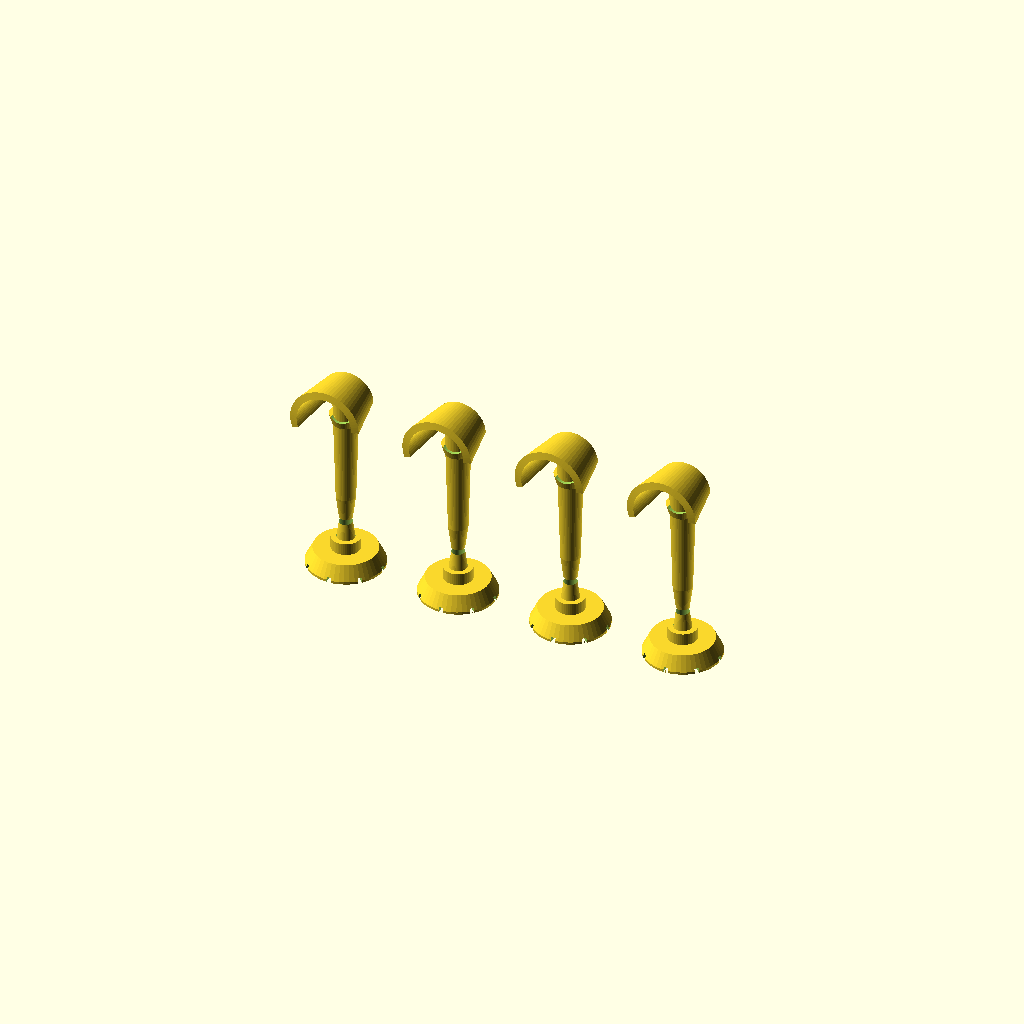
Cell 1 — every parameter at its default value.
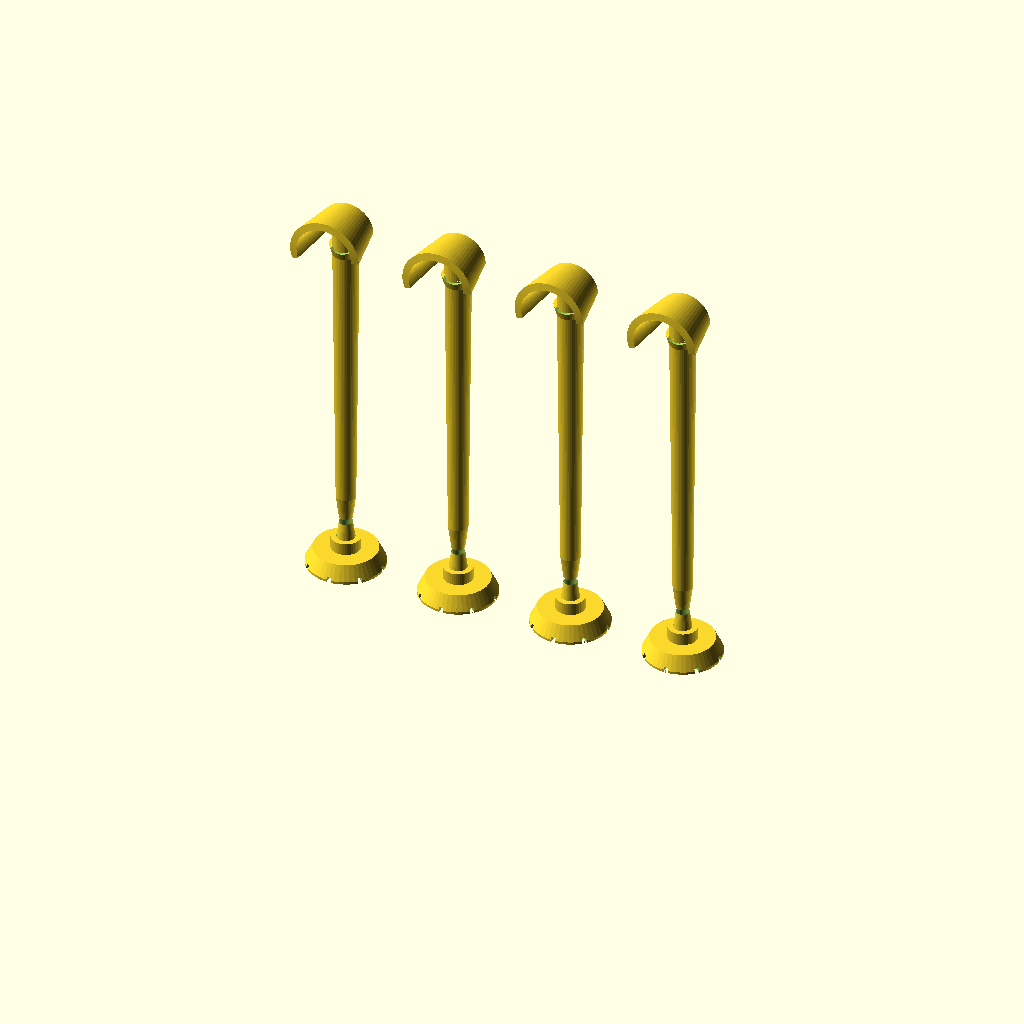
Cell 2: leg_h = 160 (everything else at default).
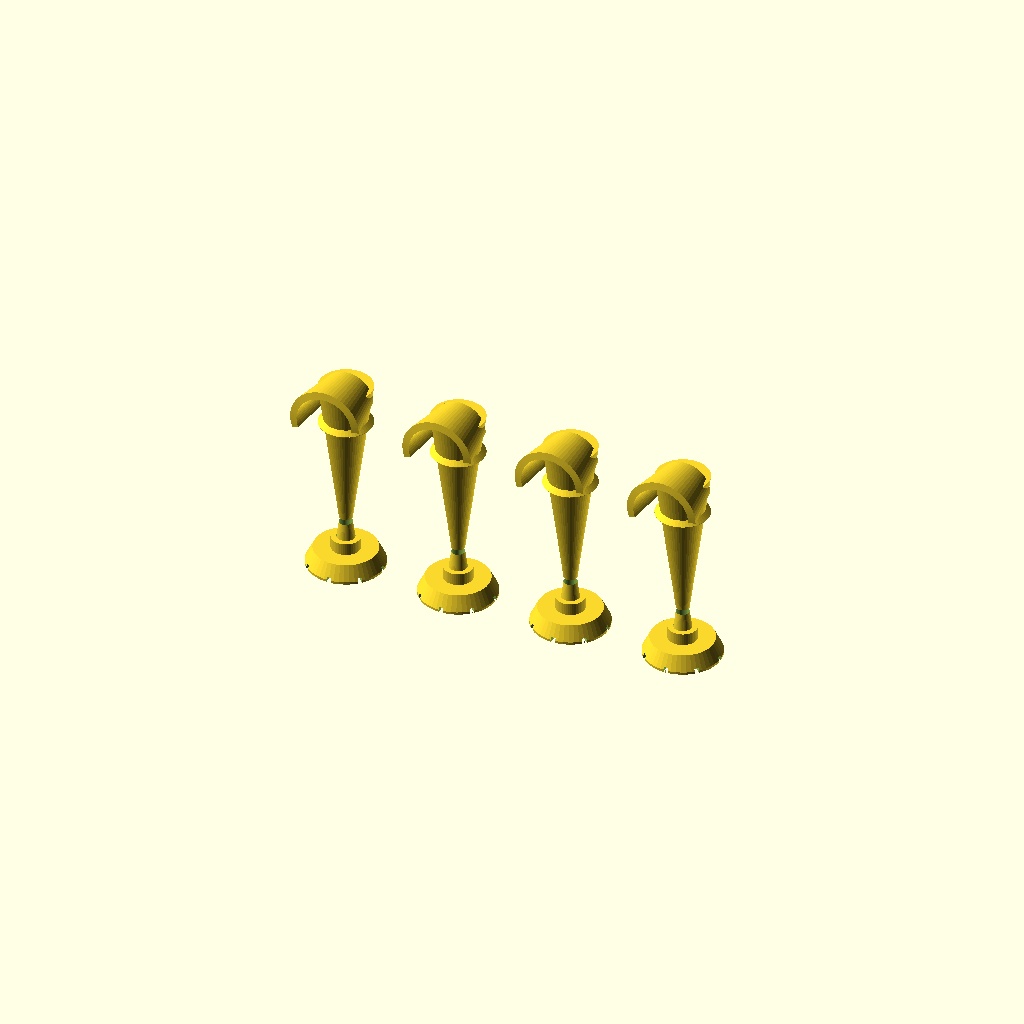
Cell 3 — leg_od_top set to 22, the other parameters unchanged.
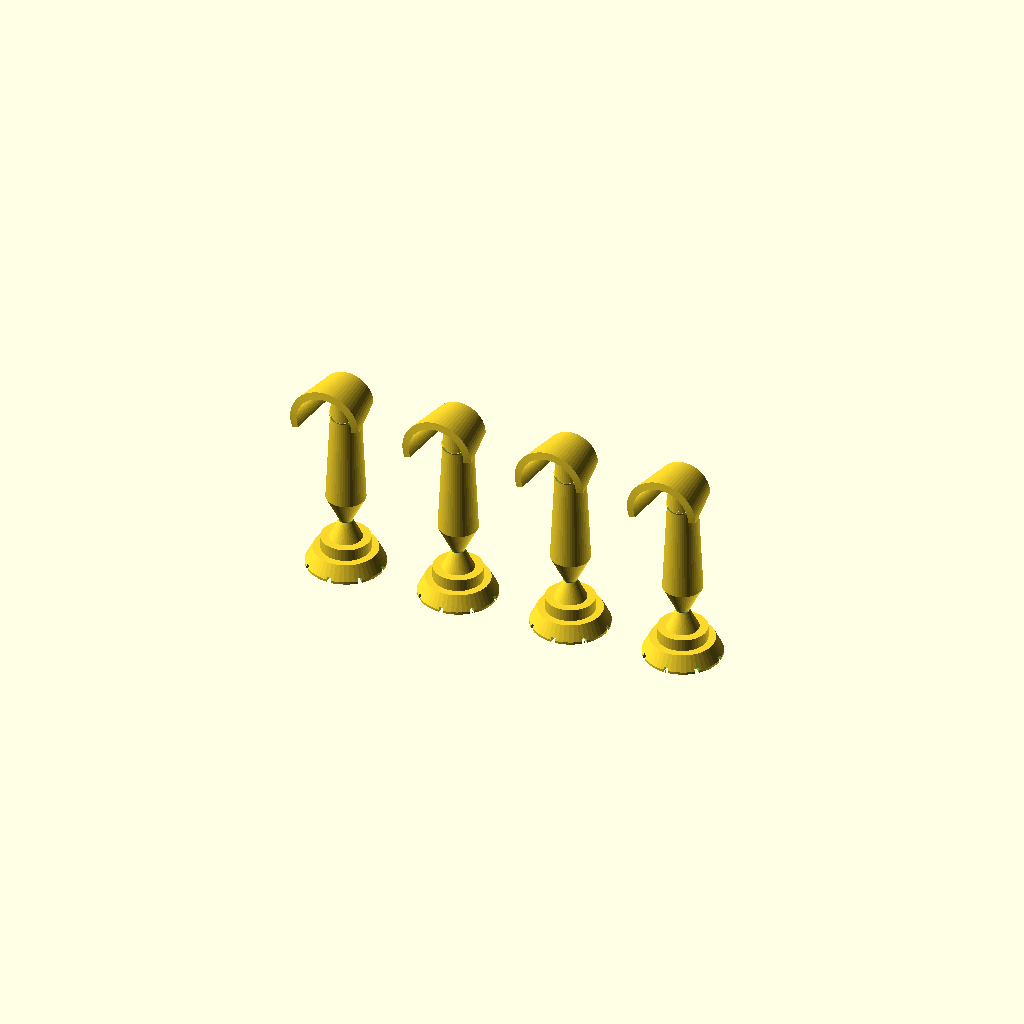
Cell 4: the same model with leg_od_bot = 16.
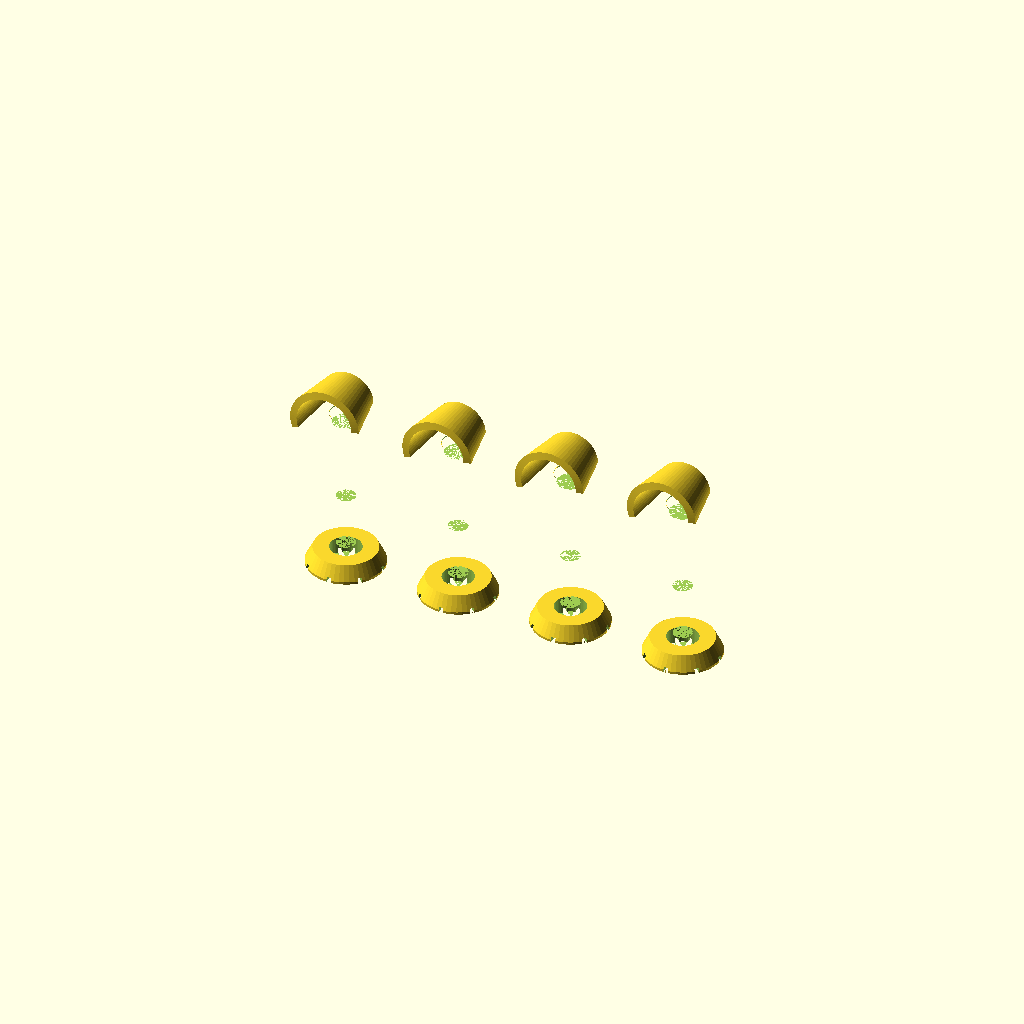
Cell 5: leg_id = 11 (everything else at default).
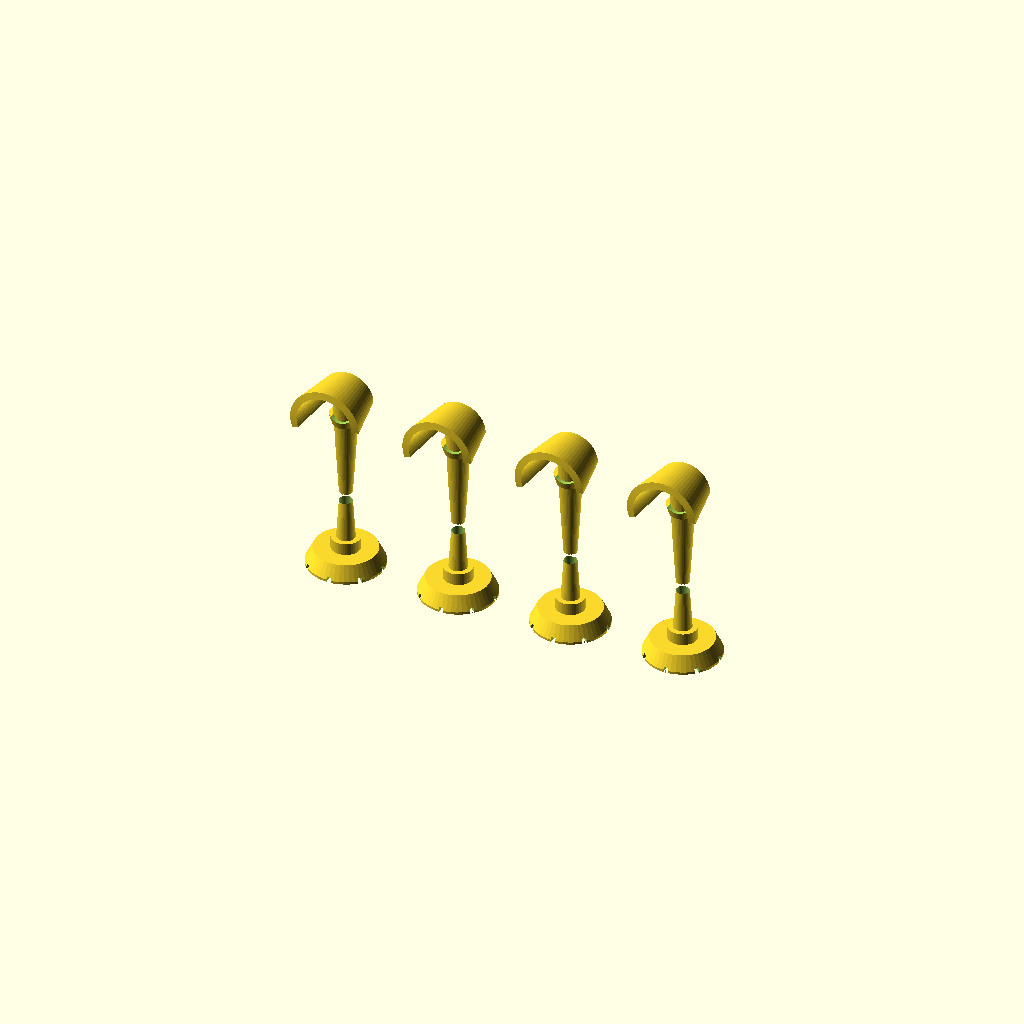
Cell 6 — flex_len set to 44, the other parameters unchanged.
All cells are drawn from one camera (rotation 55°, 0°, 25°, orthographic, colour scheme Cornfield), so only the parameter changes between them.
Source of the model, new_scad_codes/landing_leg_set.scad:
// ══════════════════════════════════════════════════════════
//  SHOCK-ABSORBING LANDING LEGS (×4 set) — "Aero" Series
//  Smoothly tapered strut with a wide leaf-spring flex zone
//  (safer than a thin neck — distributes landing stress over
//  a longer curved section instead of concentrating it at a
//  single thin joint), sculpted grip-tread foot pad, and a
//  curved saddle clamp for the frame arm.
//
//  Print 4×. Material: PETG (flex node needs ductility — do
//  NOT print this in PLA, it will snap under landing loads).
//  0.25 mm layers, 4 perimeters, 15% infill on the leg shaft.
// ══════════════════════════════════════════════════════════

/* [Leg Geometry] */
leg_h         = 80;   // total leg height
leg_od_top    = 11;   // strut OD where it meets the arm clamp
leg_od_bot    = 8;    // strut OD where it meets the flex zone (tapered, modern look)
leg_id        = 5.5;  // hollow core for weight reduction
flex_len      = 22;   // length of the curved leaf-spring flex zone
flex_w        = 9;    // flex-zone wall width (wide & thin beats thin & narrow)
flex_t        = 2.6;  // flex-zone wall thickness (the actual spring)

/* [Foot] */
foot_r        = 16;
foot_h        = 6;
tread_count   = 8;

/* [Arm Clamp] */
arm_od        = 16;   // F450 arm tube OD
clamp_len     = 22;
clamp_wall    = 3;
bolt_d        = 3.4;  // M3 clamp bolt

$fn = 48;

// ══════════════════════════════════════════════════════════
//  FOOT PAD — sculpted dome with grip treads, smooth fillet
//  into the leg shaft (no hard step)
// ══════════════════════════════════════════════════════════
module foot_pad() {
    difference() {
        union() {
            // Domed pad — wide contact patch, smooth top fillet
            hull() {
                cylinder(r=foot_r, h=1);
                translate([0,0,foot_h]) cylinder(r=foot_r - 3, h=1);
            }
            // Raised boss blending up into the leg shaft
            cylinder(r=leg_od_bot/2 + 2, h=foot_h + 6);
        }
        // Tread grooves for grip on soft soil
        for (i = [0:tread_count-1])
            rotate([0, 0, i*(360/tread_count)])
                translate([-foot_r, -0.9, -0.5])
                    cube([foot_r*2, 1.8, 2.5]);
        // Hollow leg socket running through the boss
        cylinder(r=leg_id/2 + 1, h=foot_h + 7);
    }
}

// ══════════════════════════════════════════════════════════
//  FLEX ZONE — wide leaf-spring ankle. Instead of a single
//  thin neck (which concentrates stress and snaps), this is
//  a hollow waisted "hourglass" tube: full diameter at top
//  and bottom, pinched to a thinner wall only at the middle
//  band. The wide unbroken wall spreads landing flex over a
//  long zone instead of a single hinge point — far more
//  durable. Built as one continuous hull stack (robust, no
//  thin/disconnected slices).
// ══════════════════════════════════════════════════════════
module flex_node() {
    r_end   = leg_od_bot/2;       // full radius at top & bottom
    r_waist = flex_t;             // pinched radius at the middle
    difference() {
        union() {
            hull() {
                cylinder(r=r_end, h=0.1);
                translate([0,0,flex_len*0.5]) cylinder(r=r_waist, h=0.1);
            }
            hull() {
                translate([0,0,flex_len*0.5]) cylinder(r=r_waist, h=0.1);
                translate([0,0,flex_len])     cylinder(r=r_end, h=0.1);
            }
        }
        // Hollow core throughout
        cylinder(r=leg_id/2, h=flex_len + 1);
    }
}

// ══════════════════════════════════════════════════════════
//  STRUT — smooth conic tube from flex zone to arm clamp
// ══════════════════════════════════════════════════════════
module upper_leg() {
    strut_h = leg_h - flex_len - foot_h;
    difference() {
        cylinder(r1=leg_od_bot/2, r2=leg_od_top/2, h=strut_h);
        cylinder(r1=leg_id/2, r2=leg_id/2 + 1, h=strut_h + 1);
    }
}

// ══════════════════════════════════════════════════════════
//  ARM CLAMP — curved saddle that wraps the F450 arm tube,
//  smoothly blended into the strut (no hard shoulder)
// ══════════════════════════════════════════════════════════
module arm_clamp() {
    outer_r = arm_od/2 + clamp_wall;
    difference() {
        union() {
            // Saddle shell — open-C cross-section wrapping the arm
            translate([0,0,clamp_len/2])
                rotate([90,0,0])
                    rotate_extrude(angle=200, $fn=64)
                        translate([0, 0, 0])
                            rotate([0,0,-10])
                                translate([outer_r - clamp_wall, 0])
                                    square([clamp_wall, clamp_len]);
            // Flange blending into the strut below
            hull() {
                cylinder(r=leg_od_top/2, h=0.1);
                translate([0,0,4]) cylinder(r=outer_r*0.6, h=0.1);
            }
        }
        // Arm bore (through the saddle, centred on its own axis)
        translate([0, 0, clamp_len/2])
            rotate([-90,0,0])
                cylinder(r=arm_od/2, h=clamp_len*1.4, center=true);
        // M3 cinch-bolt holes through the open ends of the C
        for (a = [80, -80])
            rotate([0,0,a])
                translate([outer_r + 1, 0, clamp_len/2])
                    rotate([90,0,0])
                        cylinder(r=bolt_d/2, h=clamp_wall*3, center=true);
        // Leg socket through the flange
        cylinder(r=leg_id/2 + 1, h=8);
    }
}

// ══════════════════════════════════════════════════════════
//  SINGLE LEG ASSEMBLY — foot → flex spring → strut → clamp
// ══════════════════════════════════════════════════════════
module landing_leg() {
    foot_pad();

    translate([0, 0, foot_h + 3])
        flex_node();

    translate([0, 0, foot_h + flex_len + 3])
        upper_leg();

    translate([0, 0, leg_h - 14])
        arm_clamp();
}

// Print all 4 legs spaced on the build plate
for (i = [0:3])
    translate([i * 48, 0, 0]) landing_leg();
Customizer parameters (derived from the source; name, type, default, range or options):
leg_h: number, default 80
leg_od_top: number, default 11
leg_od_bot: number, default 8
leg_id: number, default 5.5
flex_len: number, default 22
flex_w: number, default 9
flex_t: number, default 2.6
foot_r: number, default 16
foot_h: number, default 6
tread_count: number, default 8
arm_od: number, default 16
clamp_len: number, default 22
clamp_wall: number, default 3
bolt_d: number, default 3.4
